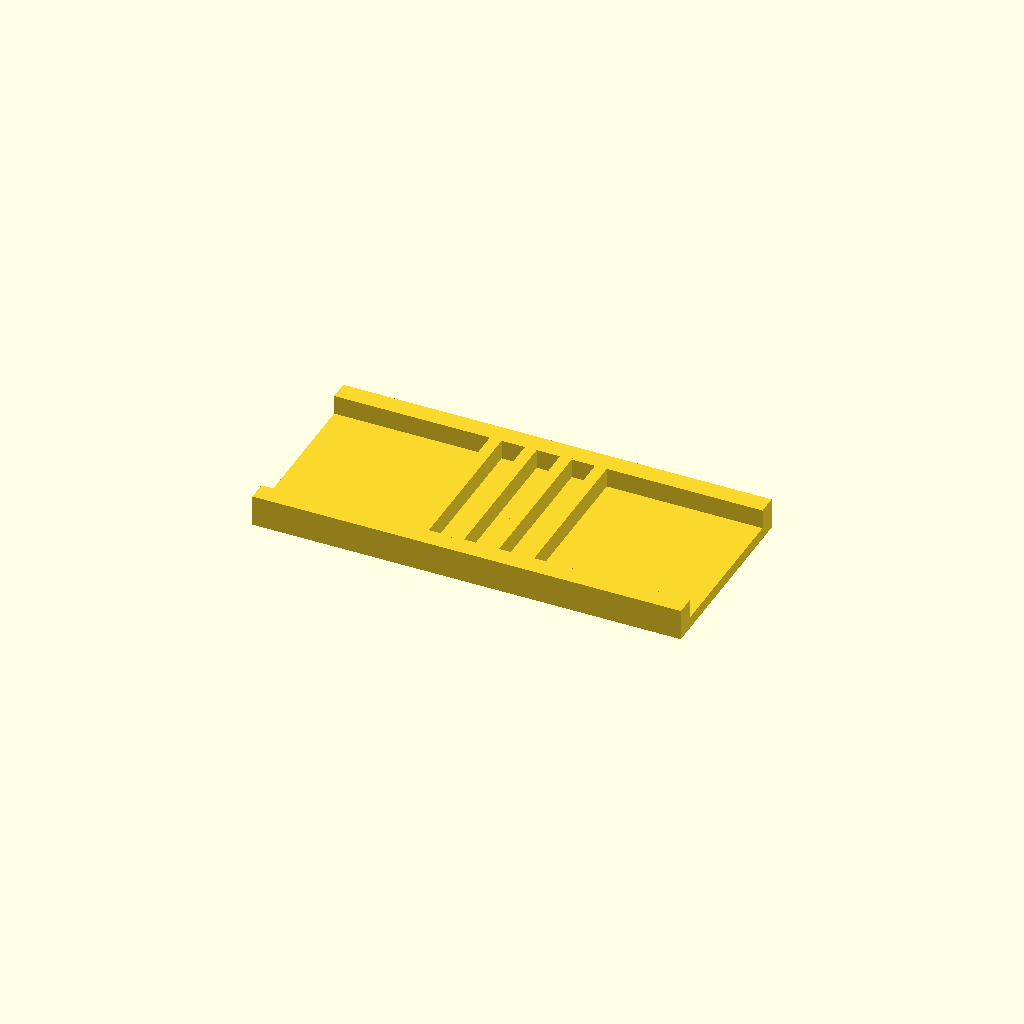
Cell 1: rendered with the file's own defaults.
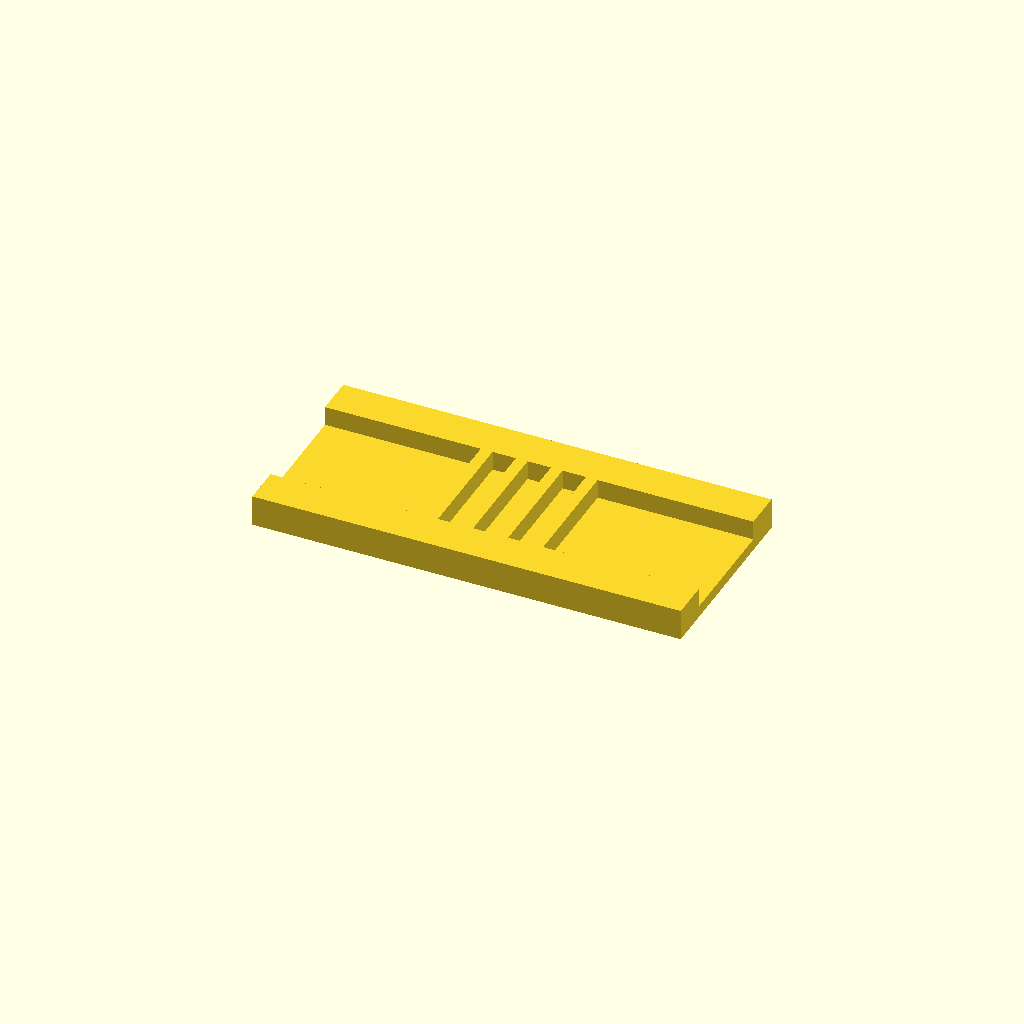
Cell 2: the same model with rail_w = 20.
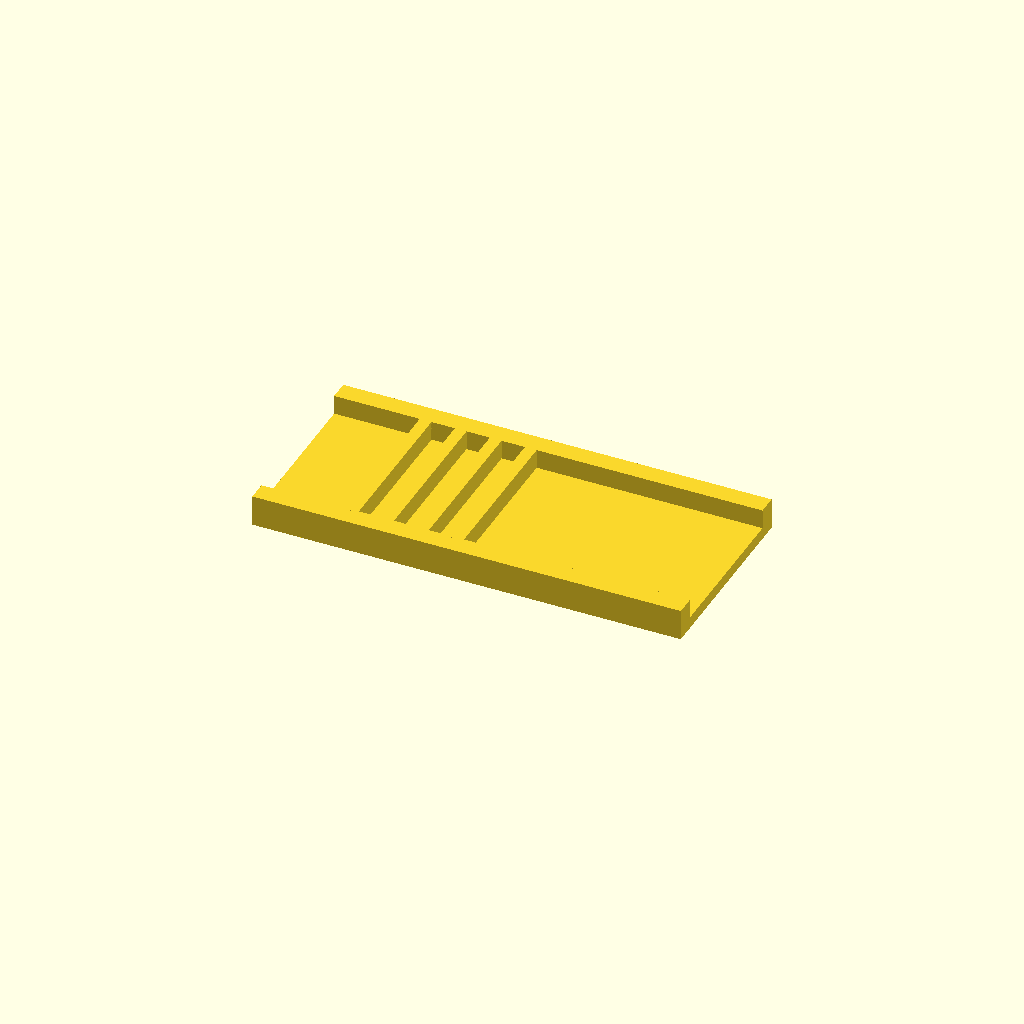
Cell 3: the same model with ribs = 8.
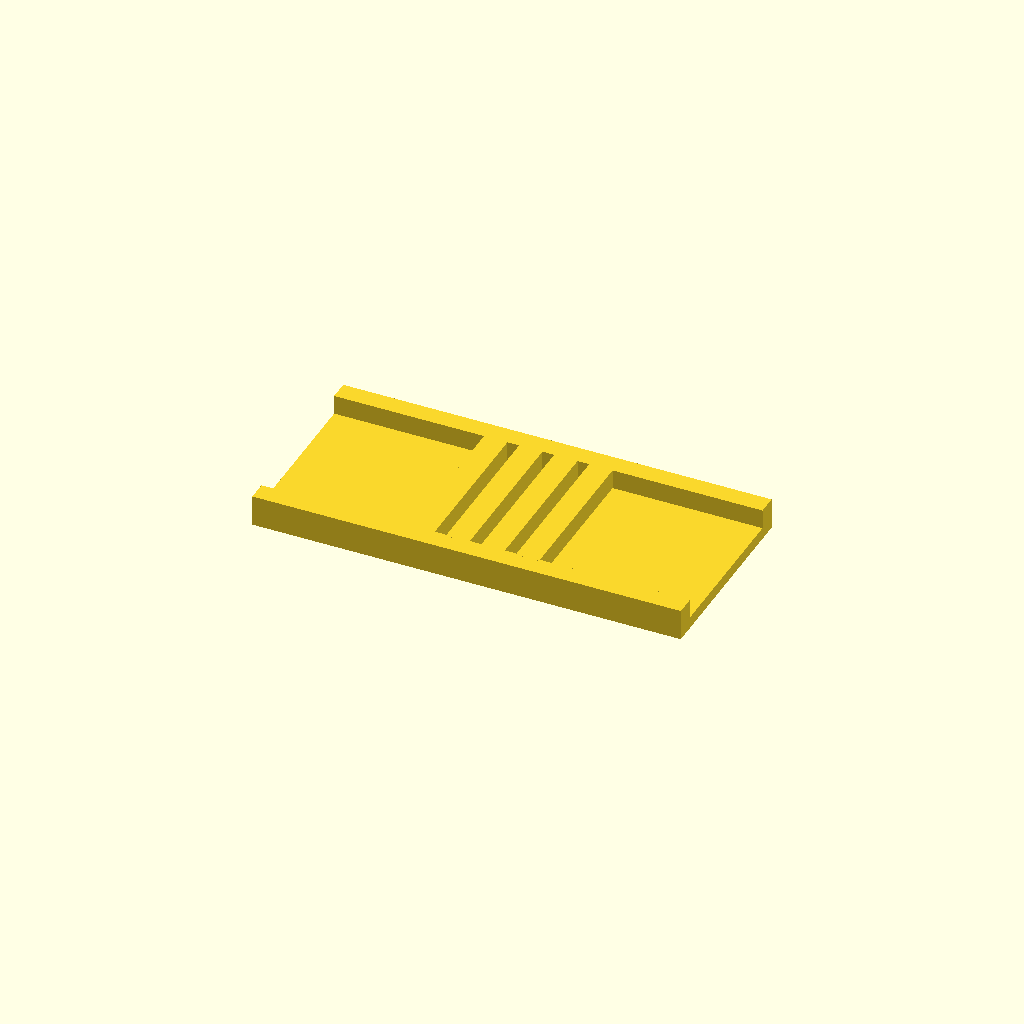
Cell 4: the same model with rib_t = 12.
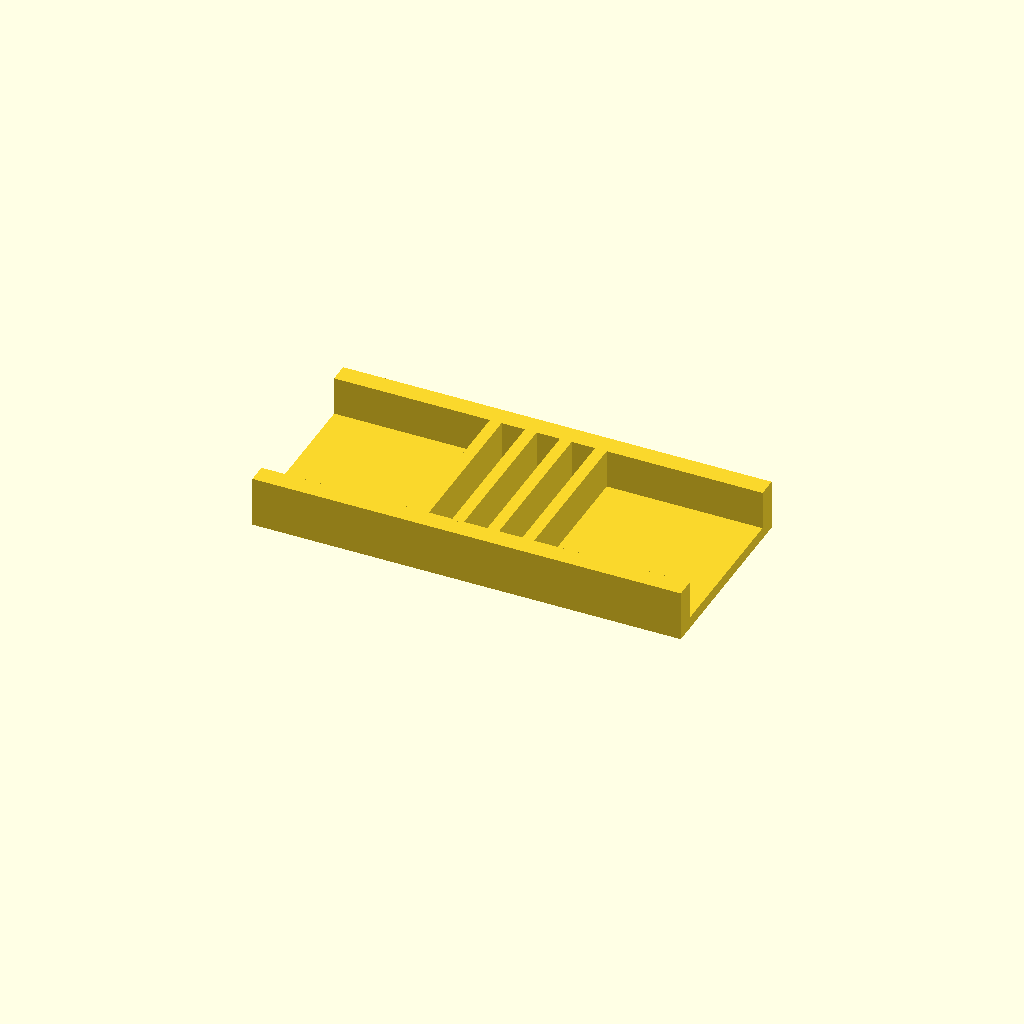
Cell 5: the same model with rib_h = 20.
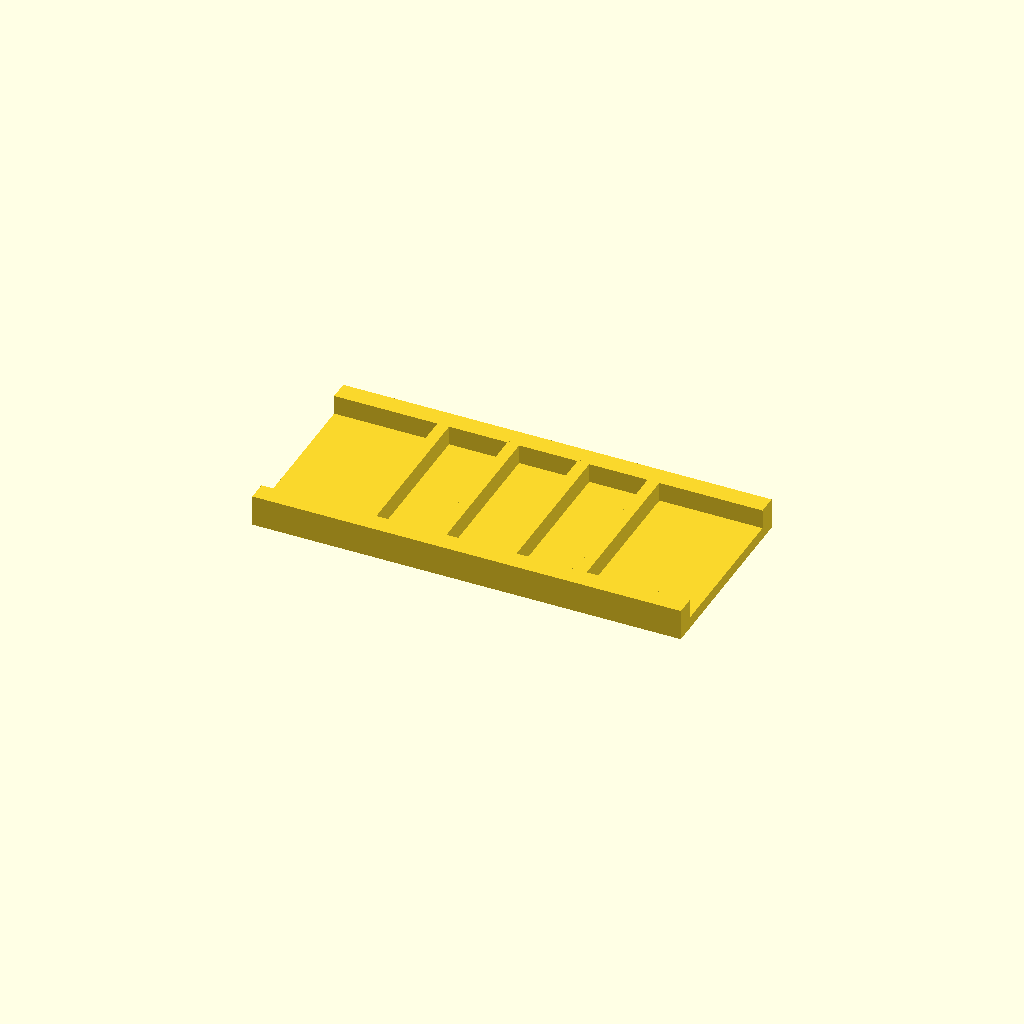
Cell 6: the same model with pitch = 36.
One fixed orthographic camera (rotation 55°, 0°, 25°; colour scheme Cornfield) for every cell.
OpenSCAD source file optional_data/data/place1/ribframes/part_0182.scad:
$fn = 32;

// ----------------------------------------------------------------------
// Rib frame 220 x 100 x 16
// 4 ribs at 18 mm pitch
// ----------------------------------------------------------------------

// --- parameters (mm) ---
frame = [220, 100, 6];  // base plate size (x, y, z)
rail_w = 10;            // side rail width
ribs = 4;               // number of ribs
rib_t = 6;              // rib thickness
rib_h = 10;             // rib height above the base plate
pitch = 18;             // pitch between rib centres

// --- derived feature positions (mm) ---
span = (ribs - 1) * pitch;          // = 54   distance between the outer ribs
origin_x = -span / 2;               // = -27   X of the first rib
rib_len = frame[1] - 2 * rail_w + 2;  // = 82   rib length, 1 mm into each rail
feature_centers = [
  [origin_x + 0 * pitch, 0],
  [origin_x + 1 * pitch, 0],
  [origin_x + 2 * pitch, 0],
  [origin_x + 3 * pitch, 0]
];   // rib centre line, drives the rib loop

// base plate, two side rails, then the ribs read straight off feature_centers
union() {
  translate([-frame[0] / 2, -frame[1] / 2, 0]) cube(frame);
  translate([-frame[0] / 2, -frame[1] / 2, 0]) cube([frame[0], rail_w, frame[2] + rib_h]);
  translate([-frame[0] / 2, frame[1] / 2 - rail_w, 0]) cube([frame[0], rail_w, frame[2] + rib_h]);
  for (centre = feature_centers)
    translate([centre[0] - rib_t / 2, centre[1] - rib_len / 2, frame[2] - 1])
      cube([rib_t, rib_len, rib_h + 1]);
}
Customizer parameters (derived from the source; name, type, default, range or options):
frame: vector, default [220, 100, 6]
rail_w: number, default 10
ribs: number, default 4
rib_t: number, default 6
rib_h: number, default 10
pitch: number, default 18
